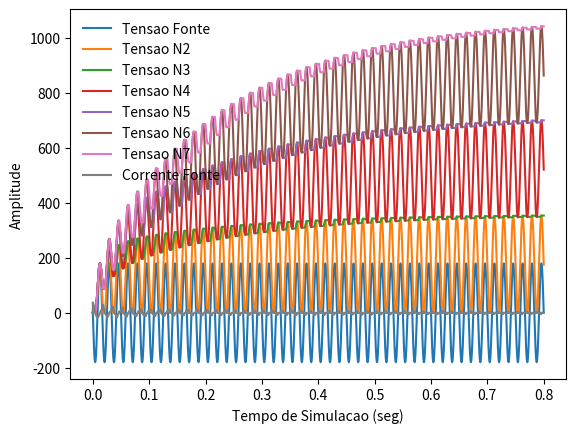
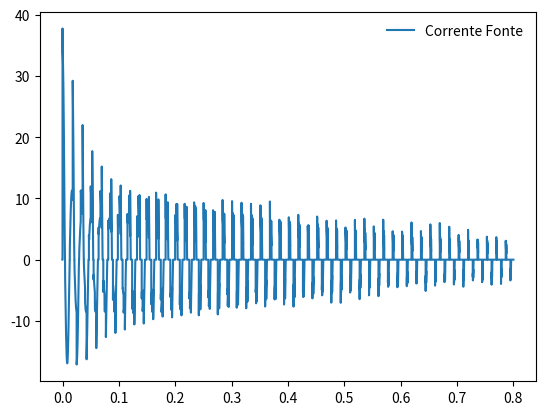

Write Python code to recreate these figures, in order.
# !/usr/bin/env python3
# -*- coding_ctrl: utf-8 -*-

# ------------------------------------- #
# Created by: JOaO PEDRO PETERS BARBOSA #
# [redacted]
#                                       #
# email: [email redacted] #
#     & [email redacted] #
#                                       #
# Date: Jul/2021                        #
# ------------------------------------- #


"""
Disciplina [210081] - Tecnicas de Simulacao de Conversores Estaticos

Circuito de Cockcroft-Walton

Aplicacao da modelagem PWL no diodo, e metodo de integracao trapezoidal.

Baseado em material disponibilizado pelo professor.

[redacted]

"""

import matplotlib.pyplot as plt
import numpy as np
import os
import sys

# ------------------------------ #
# Elementos Passivos do Circuito #
C = 500e-6  # (Farad)

# -------------------------------------- #
# Fonte de Corrente dos Capacitores: TPZ #
Jc1_ant2 = 0
Jc2_ant2 = 0
Jc3_ant2 = 0
Jc4_ant2 = 0
Jc5_ant2 = 0
Jc6_ant2 = 0

# -------------------- #
# Fonte de Alimentacao #
vS = 127  # (Vrms)
f = 60  # (Hertz)
w = 2 * np.pi * f  # (rad/s)
T = 1 / f  # (seg)

# ----------------------- #
# Parametros de Simulacao #
t0 = 0  # valor inicial
tn = 48 * T  # valor final
deltaT = 10e-6  # passo de simulacao

tempo = np.arange(t0, tn+deltaT, deltaT)  # tempo de simulacao
nptos = tempo.shape[0]  # total de pontos simulado

t_ant = 0  # tempo anterior (t - deltaT)

tol = 1e-3  # tolerancia de convergencia

# ----------------------------------------------- #
# Matriz Nodal Modificada (MNM) e Vetores Solucao #
MNM_var = np.zeros((8, 8))
MNM_cte = np.zeros((8, 8))

vi_k = np.zeros((8, 1))  # vetor solucao: v1, v2, v3, v4, v5, v6, v7 & iS
JE_k = np.zeros((8, 1))  # Contribuicoes fonte de corrente

vi_ant = vi_k  # vetor solucao anterior

# ------------------------------------ #
# Discretizacao dos elementos passivos #
Gc = (2 * C) / deltaT

# --------------------------------- #
# MNM constante: diagonal principal #
MNM_cte[0][0] = + Gc       # c1: 1->2
MNM_cte[1][1] = + Gc + Gc  # c1: 1->2 & c3: 4->2
MNM_cte[2][2] = + Gc + Gc  # c2: 3->g & c4: 5->3
MNM_cte[3][3] = + Gc + Gc  # c3: 4->2 & c5: 6->4
MNM_cte[4][4] = + Gc + Gc  # c4: 5->3 & c6: 7->5
MNM_cte[5][5] = + Gc       # c5: 6->4
MNM_cte[6][6] = + Gc       # c6: 7->5

# ------------------------------- #
# MNM constante: fora da diagonal #
MNM_cte[0][1] = - Gc  # c1: 1->2
MNM_cte[1][0] = - Gc  # :
MNM_cte[1][3] = - Gc  # c3: 4->2
MNM_cte[3][1] = - Gc  # :
MNM_cte[2][4] = - Gc  # c4: 5->3
MNM_cte[4][2] = - Gc  # :
MNM_cte[3][5] = - Gc  # c5: 6->4
MNM_cte[5][3] = - Gc  # :
MNM_cte[4][6] = - Gc  # c6: 7->5
MNM_cte[6][4] = - Gc  # :
MNM_cte[7][0] = + 1   # vS: 1->g
MNM_cte[0][7] = + 1   # :

# ---------------------- #
# Modelagem PWL do diodo #
Rd0 = 1e6
Rd1 = 10e-3

Gd0 = 1 / Rd0
Gd1 = 1 / Rd1

vD = 0.7
i0 = 0

b = (Gd1 + Gd0) / 2
cj = (Gd1 - Gd0) / 2
a = i0 - (cj * np.abs(vD))

# ------------------------------- #
# Variaveis de saida da simulacao #
out_v1 = np.zeros((1, nptos))
out_v2 = np.zeros((1, nptos))
out_v3 = np.zeros((1, nptos))
out_v4 = np.zeros((1, nptos))
out_v5 = np.zeros((1, nptos))
out_v6 = np.zeros((1, nptos))
out_v7 = np.zeros((1, nptos))
out_iS = np.zeros((1, nptos))

# ----------------- #
# Loop de simulacao #
for t in range(1, nptos):

    #------------------------- #
    # atualizacao de variaveis #
    t_k = (deltaT * t)
    cont_d = 0
    errok = np.ones((8, 1))  # armazena erros

    # --------------- #
    # fonte de tensao #
    vs_k = np.sqrt(2) * vS * np.sin((w * t_k) + np.pi)  # defasagem 180g

    # ---------------------------------------------------- #
    # Analise da tensao e fonte de corrente do capacitor 1 #
    vc1_ant = + vi_ant[0][0] - vi_ant[1][0]  # v1 - v2
    ic1_ant =  Gc * vc1_ant - Jc1_ant2
    Jc1_ant = + (Gc * vc1_ant) + ic1_ant  # ic + ic_ant -> tpz
    Jc1_ant2 = Jc1_ant

    # ---------------------------------------------------- #
    # Analise da tensao e fonte de corrente do capacitor 2 #
    vc2_ant = + vi_ant[2][0]  # v3 - g
    ic2_ant =  Gc * vc2_ant - Jc2_ant2
    Jc2_ant = + (Gc * vc2_ant) + ic2_ant  # ic + ic_ant -> tpz
    Jc2_ant2 = Jc2_ant

    # ---------------------------------------------------- #
    # Analise da tensao e fonte de corrente do capacitor 3 #
    vc3_ant = + vi_ant[3][0] - vi_ant[1][0]  # v4 - v2
    ic3_ant =  Gc * vc3_ant - Jc3_ant2
    Jc3_ant = + (Gc * vc3_ant) + ic3_ant  # ic + ic_ant -> tpz
    Jc3_ant2 = Jc3_ant

    # ---------------------------------------------------- #
    # Analise da tensao e fonte de corrente do capacitor 4 #
    vc4_ant = + vi_ant[4][0] - vi_ant[2][0]  # v5 - v3
    ic4_ant =  Gc * vc4_ant - Jc4_ant2
    Jc4_ant = + (Gc * vc4_ant) + ic4_ant  # ic + ic_ant -> tpz
    Jc4_ant2 = Jc4_ant

    # ---------------------------------------------------- #
    # Analise da tensao e fonte de corrente do capacitor 5 #
    vc5_ant = + vi_ant[5][0] - vi_ant[3][0]  # v6 - v4
    ic5_ant =  Gc * vc5_ant - Jc5_ant2
    Jc5_ant = + (Gc * vc5_ant) + ic5_ant  # ic + ic_ant -> tpz
    Jc5_ant2 = Jc5_ant

    # ---------------------------------------------------- #
    # Analise da tensao e fonte de corrente do capacitor 6 #
    vc6_ant = + vi_ant[6][0] - vi_ant[4][0]  # v7 - v5
    ic6_ant =  Gc * vc6_ant - Jc6_ant2
    Jc6_ant = + (Gc * vc6_ant) + ic6_ant  # ic + ic_ant -> tpz
    Jc6_ant2 = Jc6_ant

    # ------------------- #
    # Modelagem PWL diodo #
    while np.max(np.abs(errok)) > tol:
        # print(t, cont_d)

        # ------------------------------------------------ #
        # Analise de tensao e fonte de corrente do diodo 1 #
        vd1_ant = - vi_ant[1][0]  # g - v2
        Gd1 = b + (cj * np.sign(vd1_ant - vD))
        id1 = a + (b * vd1_ant) + (cj * np.abs(vd1_ant - vD))
        Jd1 = id1 - (vd1_ant * Gd1)

        # ------------------------------------------------ #
        # Analise de tensao e fonte de corrente do diodo 2 #
        vd2_ant = + vi_ant[1][0] - vi_ant[2][0]  # v2 - v3
        Gd2 = b + (cj * np.sign(vd2_ant - vD))
        id2 = a + (b * vd2_ant) + (cj * np.abs(vd2_ant - vD))
        Jd2 = id2 - (vd2_ant * Gd2)

        # ------------------------------------------------ #
        # Analise de tensao e fonte de corrente do diodo 3 #
        vd3_ant = + vi_ant[2][0] - vi_ant[3][0]  # v3 - v4
        Gd3 = b + (cj * np.sign(vd3_ant - vD))
        id3 = a + (b * vd3_ant) + (cj * np.abs(vd3_ant - vD))
        Jd3 = id3 - (vd3_ant * Gd3)

        # ------------------------------------------------ #
        # Analise de tensao e fonte de corrente do diodo 4 #
        vd4_ant = + vi_ant[3][0] - vi_ant[4][0]  # v4 - v5
        Gd4 = b + (cj * np.sign(vd4_ant - vD))
        id4 = a + (b * vd4_ant) + (cj * np.abs(vd4_ant - vD))
        Jd4 = id4 - (vd4_ant * Gd4)

        # ------------------------------------------------ #
        # Analise de tensao e fonte de corrente do diodo 5 #
        vd5_ant = + vi_ant[4][0] - vi_ant[5][0]  # v5 - v6
        Gd5 = b + (cj * np.sign(vd5_ant - vD))
        id5 = a + (b * vd5_ant) + (cj * np.abs(vd5_ant - vD))
        Jd5 = id5 - (vd5_ant * Gd5)

        # ------------------------------------------------ #
        # Analise de tensao e fonte de corrente do diodo 6 #
        vd6_ant = + vi_ant[5][0] - vi_ant[6][0]  # v6 - v7
        Gd6 = b + (cj * np.sign(vd6_ant - vD))
        id6 = a + (b * vd6_ant) + (cj * np.abs(vd6_ant - vD))
        Jd6 = id6 - (vd6_ant * Gd6)

        # -------------------------------- #
        # MNM variavel: diagonal principal #
        MNM_var[1][1] = + Gd1 + Gd2  # d1: 2->g & d2: 2->3
        MNM_var[2][2] = + Gd2 + Gd3  # d2: 2->3 & d3: 3->4
        MNM_var[3][3] = + Gd3 + Gd4  # d3: 3->4 & d4: 4->5
        MNM_var[4][4] = + Gd4 + Gd5  # d4: 4->5 & d5: 5->6
        MNM_var[5][5] = + Gd5 + Gd6  # d5: 5->6 & d6: 6->7
        MNM_var[6][6] = + Gd6        # d6: 6->7

        # ------------------------------ #
        # MNM variavel: fora da diagonal #
        MNM_var[1][2] = - Gd2  # d2: 2->3
        MNM_var[2][1] = - Gd2  # :
        MNM_var[2][3] = - Gd3  # d3: 3->4
        MNM_var[3][2] = - Gd3  # :
        MNM_var[3][4] = - Gd4  # d4: 4->5
        MNM_var[4][3] = - Gd4  # :
        MNM_var[4][5] = - Gd5  # d5: 5->6
        MNM_var[5][4] = - Gd5  # :
        MNM_var[5][6] = - Gd6  # d6: 6->5
        MNM_var[6][5] = - Gd6  # :

        invMNM = np.linalg.inv(MNM_cte + MNM_var)  # MNM invertida

        # ----------------------------- #
        # Vetor de Fontes Independentes #
        JE_k[0][0] = + Jc1_ant
        JE_k[1][0] = - Jc1_ant - Jc3_ant + Jd1 - Jd2
        JE_k[2][0] = + Jc2_ant - Jc4_ant + Jd2 - Jd3
        JE_k[3][0] = + Jc3_ant - Jc5_ant + Jd3 - Jd4
        JE_k[4][0] = + Jc4_ant - Jc6_ant + Jd4 - Jd5
        JE_k[5][0] = + Jc5_ant + Jd5 - Jd6
        JE_k[6][0] = + Jc6_ant + Jd6
        JE_k[7][0] = + vs_k

        # -------------------------- #
        # Calculo das tensoes nodais #
        vi_k = np.dot(invMNM, JE_k)
        
        errok = (vi_k - vi_ant)
        vi_ant = vi_k
        
        cont_d += 1
        if cont_d > 100:
            print("erro, iteracao {}".format(t+1))
            sys.exit()

    # ------------------------ #
    # Armazenamento de valores #
    out_v1[0][t] = vi_k[0][0]
    out_v2[0][t] = vi_k[1][0]
    out_v3[0][t] = vi_k[2][0]
    out_v4[0][t] = vi_k[3][0]
    out_v5[0][t] = vi_k[4][0]
    out_v6[0][t] = vi_k[5][0]
    out_v7[0][t] = vi_k[6][0]
    out_iS[0][t] = vi_k[7][0]

# --------------------------------- #
# valor maximo de tensao & corrente #
print(np.max(out_v7[0][:]), np.max(out_iS[0][:]))

# -------- #
# FIGURA 1 #
plt.figure()
plt.plot(tempo, out_v1[0][:], label="Tensao Fonte")
plt.plot(tempo, out_v2[0][:], label="Tensao N2")
plt.plot(tempo, out_v3[0][:], label="Tensao N3")
plt.plot(tempo, out_v4[0][:], label="Tensao N4")
plt.plot(tempo, out_v5[0][:], label="Tensao N5")
plt.plot(tempo, out_v6[0][:], label="Tensao N6")
plt.plot(tempo, out_v7[0][:], label="Tensao N7")
plt.plot(tempo, out_iS[0][:], label="Corrente Fonte")

plt.xlabel("Tempo de Simulacao (seg)")
plt.ylabel("Amplitude")

plt.legend(frameon=False)

# -------- #
# FIGURA 2 #
plt.figure()
plt.plot(tempo, out_iS[0][:], label="Corrente Fonte")

plt.legend(frameon=False)
plt.show()